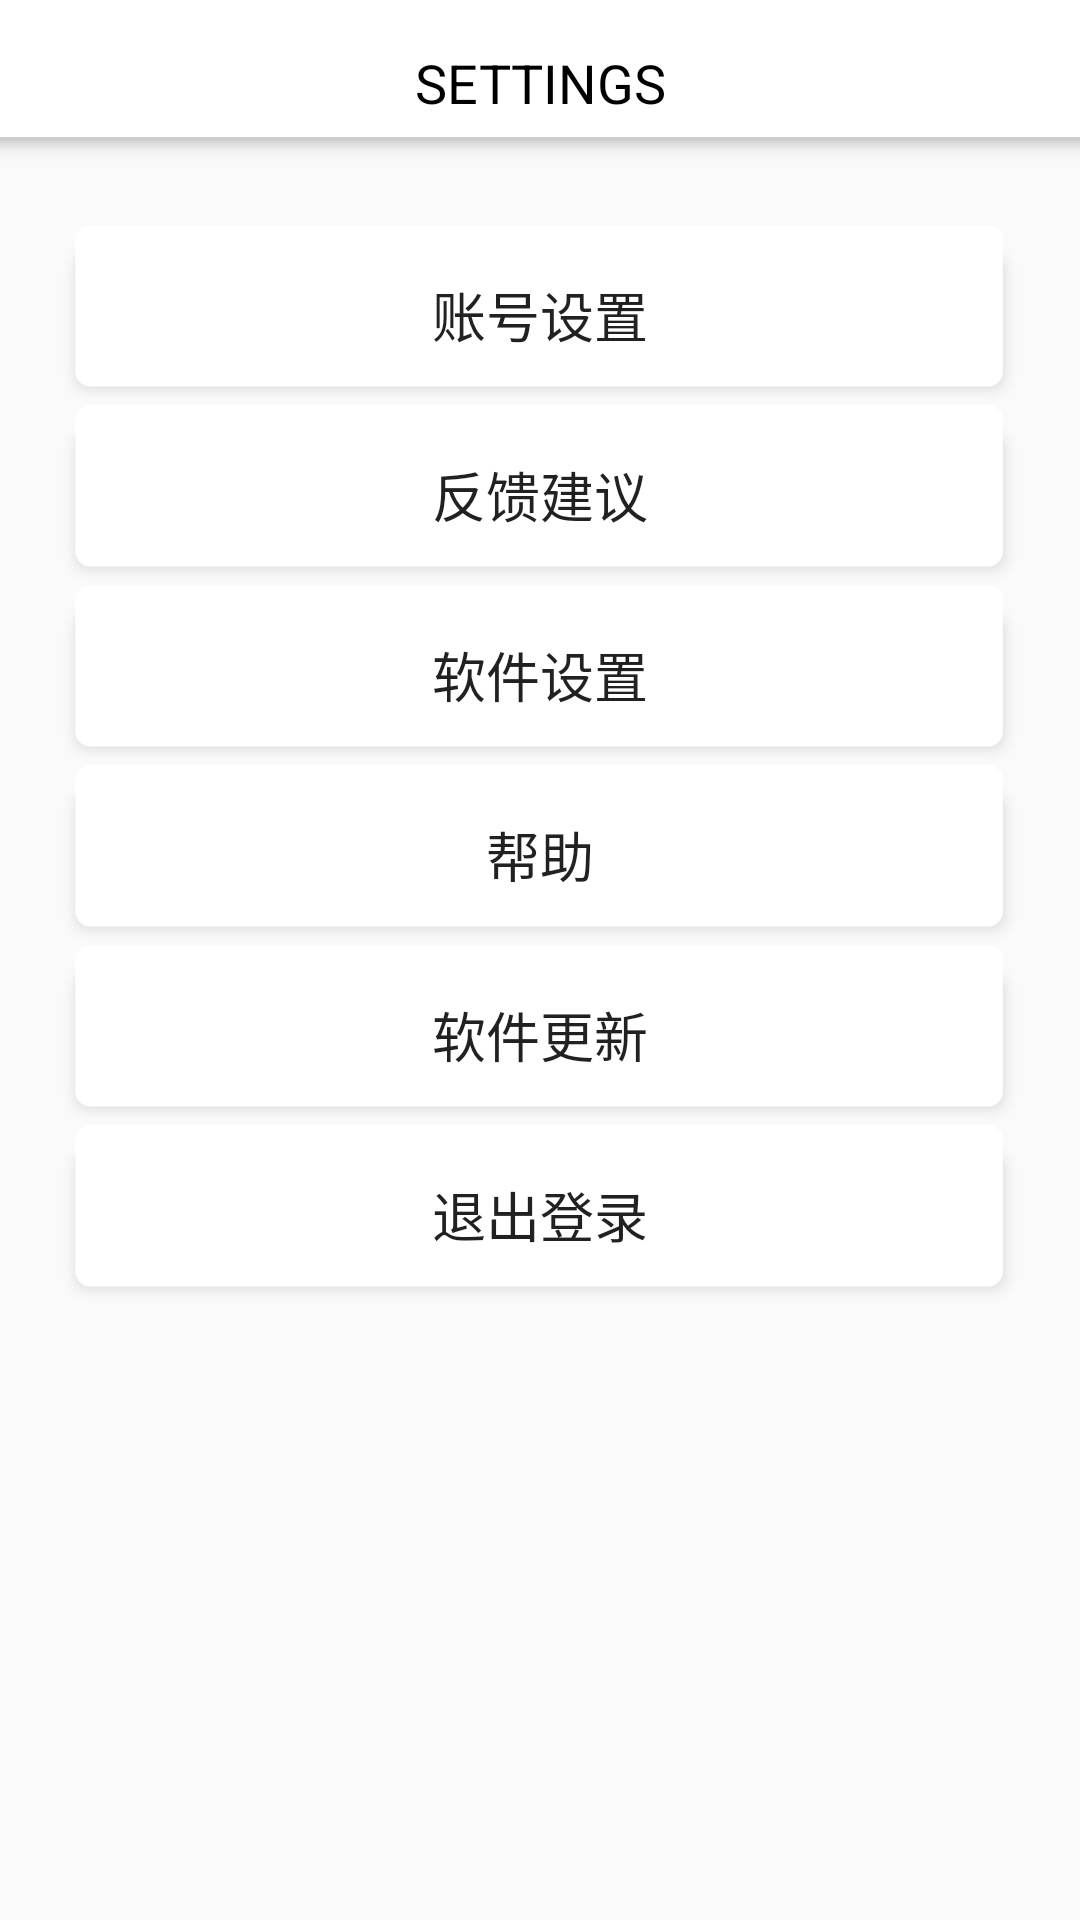

The Android layout XML behind this screen, and the referenced resources:
<!-- AndroidManifest.xml: application theme AppTheme.NoActionBar -->
<!-- res/layout/activity_setting.xml -->
<?xml version="1.0" encoding="utf-8"?>
<android.support.constraint.ConstraintLayout xmlns:android="http://schemas.android.com/apk/res/android"
    xmlns:app="http://schemas.android.com/apk/res-auto"
    xmlns:tools="http://schemas.android.com/tools"
    android:layout_width="match_parent"
    android:layout_height="match_parent"
    tools:context="com.example.administrator.bookcrossingapp.activity.SettingActivity">

    <LinearLayout
        android:layout_width="match_parent"
        android:layout_height="match_parent"
        android:orientation="vertical">



        <LinearLayout
            android:layout_width="match_parent"
            android:layout_height="55dp"
            android:background="@drawable/title_friend">

            <TextView
                android:layout_width="0dp"
                android:layout_height="wrap_content"
                android:layout_gravity="center"
                android:layout_weight="1"
                android:gravity="center"
                android:text="SETTINGS"
                android:textColor="#000"
                android:textSize="18sp" />

        </LinearLayout>

        <LinearLayout
            android:layout_width="match_parent"
            android:layout_height="wrap_content"
            android:layout_marginTop="20dp"
            android:orientation="vertical">

            <Button
                android:id="@+id/btn_setting_account"
                android:layout_width="match_parent"
                android:layout_height="60dp"
                android:layout_marginLeft="20dp"
                android:layout_marginRight="20dp"
                android:gravity="center"
                android:background="@drawable/friend_list_item_bg"
                android:text="账号设置"
                android:textColor="@color/contents_text"
                android:textSize="18sp" />

            <Button
                android:id="@+id/btn_setting_feedback"
                android:layout_width="match_parent"
                android:layout_height="60dp"
                android:layout_marginLeft="20dp"
                android:layout_marginRight="20dp"
                android:gravity="center"
                android:background="@drawable/friend_list_item_bg"
                android:text="反馈建议"
                android:textColor="@color/contents_text"
                android:textSize="18sp" />

            <Button
                android:id="@+id/btn_setting_software"
                android:layout_width="match_parent"
                android:layout_height="60dp"
                android:layout_marginLeft="20dp"
                android:layout_marginRight="20dp"
                android:gravity="center"
                android:background="@drawable/friend_list_item_bg"
                android:text="软件设置"
                android:textColor="@color/contents_text"
                android:textSize="18sp" />

            <Button
                android:id="@+id/btn_setting_help"
                android:layout_width="match_parent"
                android:layout_height="60dp"
                android:layout_marginLeft="20dp"
                android:layout_marginRight="20dp"
                android:gravity="center"
                android:background="@drawable/friend_list_item_bg"
                android:text="帮助"
                android:textColor="@color/contents_text"
                android:textSize="18sp" />

            <Button
                android:id="@+id/btn_setting_update"
                android:layout_width="match_parent"
                android:layout_height="60dp"
                android:layout_marginLeft="20dp"
                android:layout_marginRight="20dp"
                android:background="@drawable/friend_list_item_bg"
                android:gravity="center"
                android:text="软件更新"
                android:textColor="@color/contents_text"
                android:textSize="18sp" />

            <Button
                android:id="@+id/btn_log_off"
                android:layout_width="match_parent"
                android:layout_height="60dp"
                android:layout_marginLeft="20dp"
                android:layout_marginRight="20dp"
                android:gravity="center"
                android:background="@drawable/friend_list_item_bg"
                android:text="退出登录"
                android:textColor="@color/contents_text"
                android:textSize="18sp" />


        </LinearLayout>


    </LinearLayout>
</android.support.constraint.ConstraintLayout>
<!-- resources referenced by this layout -->
<resources>
  <!-- drawable friend_list_item_bg: png bitmap (drawable, 8074 bytes) -->
  <!-- drawable title_friend: png bitmap (drawable, 1045 bytes) -->
  <style name="AppTheme.NoActionBar">
          <item name="windowActionBar">false</item>
          <item name="windowNoTitle">true</item>
      </style>
</resources>
